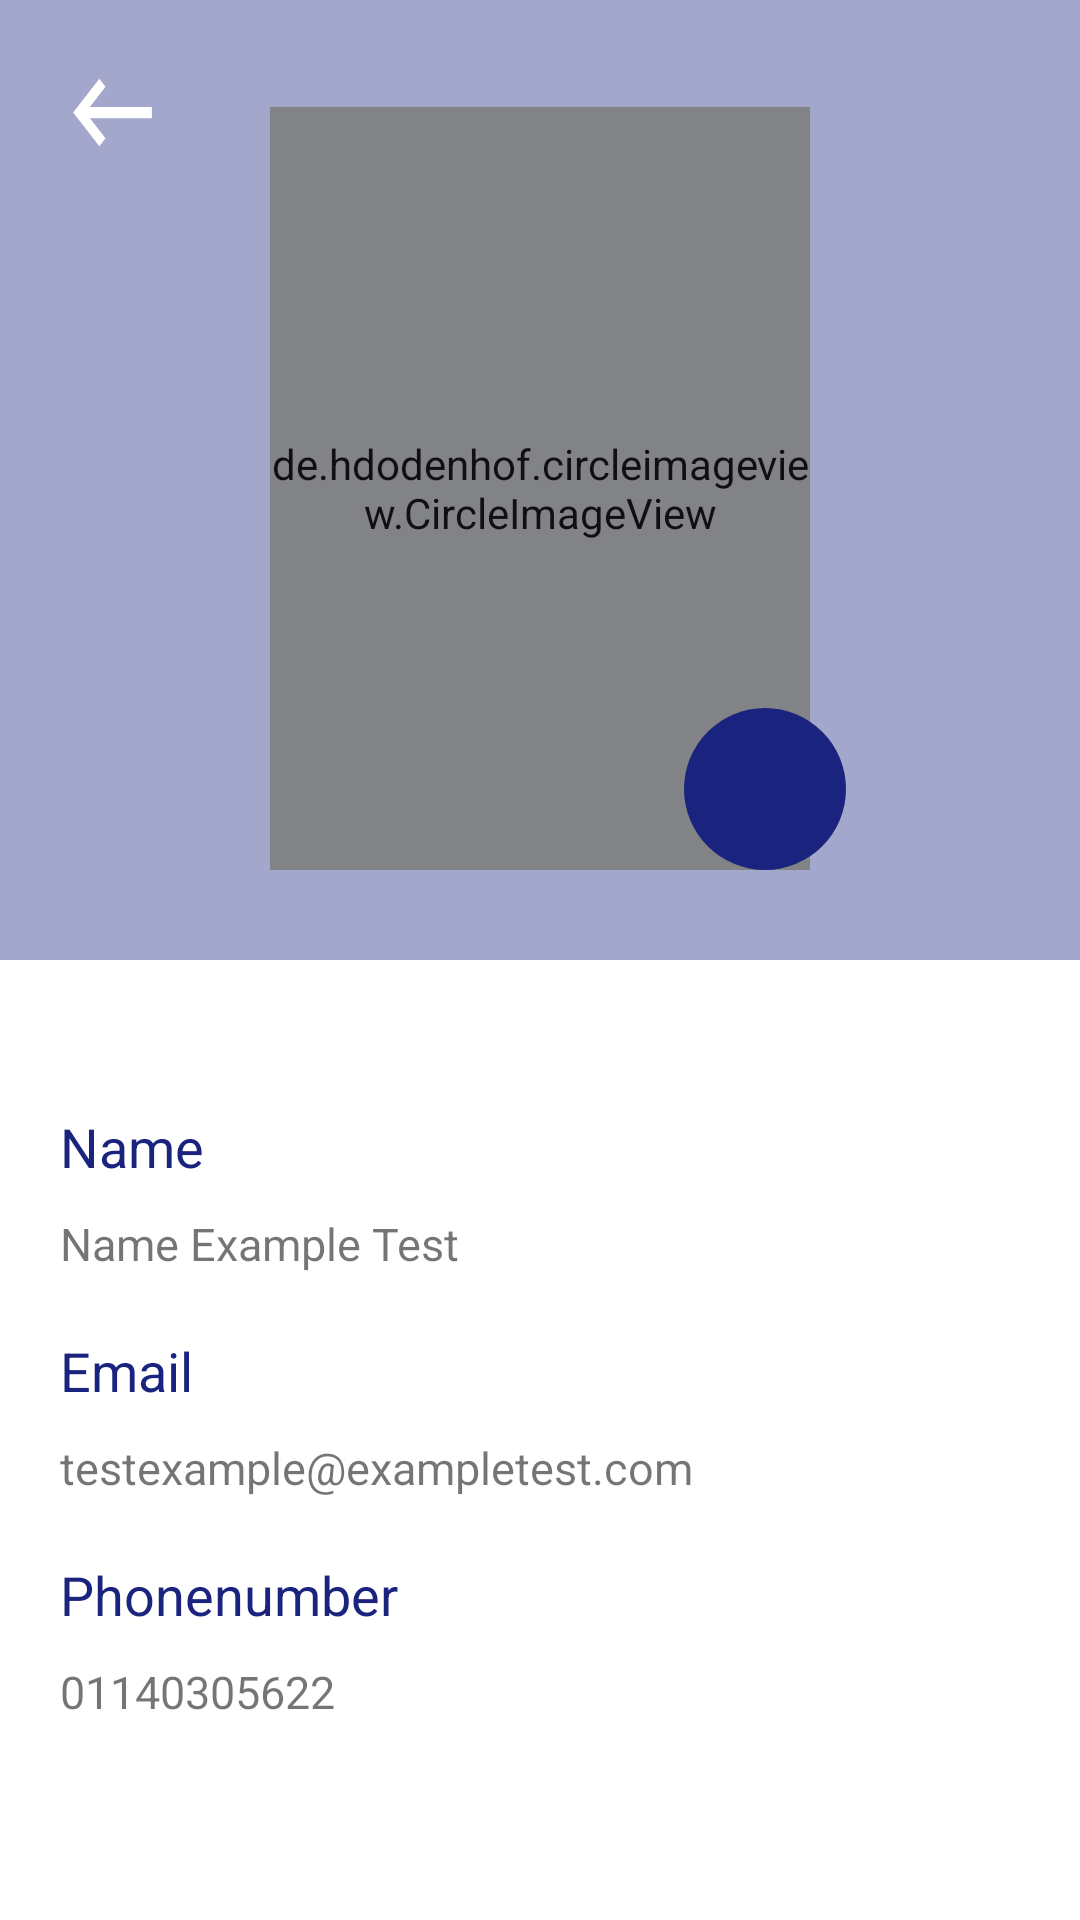

This screen was rendered from an Android layout file. Write that file and the resources it references.
<!-- AndroidManifest.xml: application theme Theme.Hemmah.NoActionBar -->
<!-- res/layout/fragment_profile_photo.xml -->
<?xml version="1.0" encoding="utf-8"?>
<androidx.constraintlayout.widget.ConstraintLayout xmlns:android="http://schemas.android.com/apk/res/android"
    xmlns:app="http://schemas.android.com/apk/res-auto"
    xmlns:tools="http://schemas.android.com/tools"
    android:id="@+id/profilePhoto_MAIN_CONTAINER"
    android:layout_width="wrap_content"
    android:layout_height="wrap_content"
    android:background="@color/colorWhite">

    <View
        android:id="@+id/view"
        android:layout_width="wrap_content"
        android:layout_height="0dp"
        android:background="@color/colorPrimaryLight1"
        app:layout_constraintBottom_toTopOf="@id/underProfile_GL"
        app:layout_constraintEnd_toEndOf="parent"
        app:layout_constraintStart_toStartOf="parent"
        app:layout_constraintTop_toTopOf="parent" />

    <de.hdodenhof.circleimageview.CircleImageView
        android:id="@+id/profileFragment_changeProfilePhoto_IB"
        android:layout_width="0dp"
        android:layout_height="0dp"
        android:layout_marginBottom="30dp"
        android:alpha="0.9"
        android:background="@drawable/profilephotofragment_profilephoto_background"
        android:src="@drawable/bigperson_ic_54"
        app:layout_constraintBottom_toTopOf="@+id/underProfile_GL"
        app:layout_constraintEnd_toStartOf="@+id/guideline9"
        app:layout_constraintStart_toStartOf="@+id/guideline8"
        app:layout_constraintTop_toBottomOf="@+id/aboveProfile_GL" />


    <ImageView
        android:id="@+id/profileFragment_changeprofilephoto_IV"
        android:layout_width="wrap_content"
        android:layout_height="wrap_content"
        android:layout_marginStart="150dp"
        android:background="@drawable/rounded_buttons_background_selector"
        android:backgroundTint="@color/colorPrimary"
        app:layout_constraintBottom_toBottomOf="@+id/profileFragment_changeProfilePhoto_IB"
        app:layout_constraintEnd_toEndOf="@+id/profileFragment_changeProfilePhoto_IB"
        app:layout_constraintStart_toStartOf="@+id/guideline8" />

    <ImageView
        android:layout_width="wrap_content"
        android:layout_height="wrap_content"
        android:src="@drawable/camera_ic_24"
        app:layout_constraintBottom_toBottomOf="@+id/profileFragment_changeprofilephoto_IV"
        app:layout_constraintEnd_toEndOf="@+id/profileFragment_changeprofilephoto_IV"
        app:layout_constraintStart_toStartOf="@+id/profileFragment_changeprofilephoto_IV"
        app:layout_constraintTop_toTopOf="@+id/profileFragment_changeprofilephoto_IV" />

    <TextView
        android:id="@+id/name"
        android:layout_width="wrap_content"
        android:layout_height="wrap_content"
        android:layout_marginStart="20dp"
        android:layout_marginTop="50dp"
        android:text="Name"
        android:textColor="@color/colorPrimary"
        android:textSize="18sp"
        app:layout_constraintStart_toStartOf="parent"
        app:layout_constraintTop_toBottomOf="@+id/view" />

    <TextView
        android:id="@+id/profileName_TV"
        android:layout_width="wrap_content"
        android:layout_height="wrap_content"
        android:layout_marginStart="20dp"
        android:layout_marginTop="10dp"
        android:text="Name Example Test"
        android:textSize="15sp"
        app:layout_constraintStart_toStartOf="parent"
        app:layout_constraintTop_toBottomOf="@+id/name" />

    <TextView
        android:id="@+id/email"
        android:layout_width="wrap_content"
        android:layout_height="wrap_content"
        android:layout_margin="20dp"
        android:layout_marginStart="40dp"
        android:text="Email"
        android:textColor="@color/colorPrimary"
        android:textSize="18sp"
        app:layout_constraintStart_toStartOf="parent"
        app:layout_constraintTop_toBottomOf="@+id/profileName_TV" />

    <TextView
        android:id="@+id/profileEmail_TV"
        android:layout_width="wrap_content"
        android:layout_height="wrap_content"
        android:layout_marginStart="20dp"
        android:layout_marginTop="10dp"
        android:text="testexample@exampletest.com"
        android:textSize="15sp"
        app:layout_constraintStart_toStartOf="parent"
        app:layout_constraintTop_toBottomOf="@+id/email" />

    <TextView
        android:id="@+id/phonenumber"
        android:layout_width="wrap_content"
        android:layout_height="wrap_content"
        android:layout_margin="20dp"
        android:layout_marginStart="40dp"
        android:text="Phonenumber"
        android:textColor="@color/colorPrimary"
        android:textSize="18sp"
        app:layout_constraintStart_toStartOf="parent"
        app:layout_constraintTop_toBottomOf="@+id/profileEmail_TV" />

    <TextView
        android:id="@+id/profilePhonenumber_TV"
        android:layout_width="wrap_content"
        android:layout_height="wrap_content"
        android:layout_marginStart="20dp"
        android:layout_marginTop="10dp"
        android:text="01140305622"
        android:textSize="15sp"
        app:layout_constraintStart_toStartOf="parent"
        app:layout_constraintTop_toBottomOf="@+id/phonenumber" />

    <ImageView
        android:id="@+id/volunteerBack_IV"
        android:layout_width="wrap_content"
        android:layout_height="wrap_content"
        android:layout_marginStart="20dp"
        android:layout_marginTop="15dp"
        android:src="@drawable/back_ic_24"
        app:layout_constraintStart_toStartOf="parent"
        app:layout_constraintTop_toTopOf="parent" />

    <androidx.constraintlayout.widget.Guideline
        android:id="@+id/underProfile_GL"
        android:layout_width="wrap_content"
        android:layout_height="wrap_content"
        android:orientation="horizontal"
        app:layout_constraintGuide_percent="0.5" />

    <androidx.constraintlayout.widget.Guideline
        android:id="@+id/guideline8"
        android:layout_width="wrap_content"
        android:layout_height="wrap_content"
        android:orientation="vertical"
        app:layout_constraintGuide_percent="0.25" />

    <androidx.constraintlayout.widget.Guideline
        android:id="@+id/guideline9"
        android:layout_width="wrap_content"
        android:layout_height="wrap_content"
        android:orientation="vertical"
        app:layout_constraintGuide_percent="0.75" />


    <androidx.constraintlayout.widget.Guideline
        android:id="@+id/aboveProfile_GL"
        android:layout_width="wrap_content"
        android:layout_height="wrap_content"
        android:orientation="horizontal"
        app:layout_constraintGuide_percent="0.0555" />


</androidx.constraintlayout.widget.ConstraintLayout>
<!-- resources referenced by this layout -->
<resources>
  <color name="colorPrimary">@color/colorPrimaryDark</color>
  <color name="colorPrimaryLight1">#a3a7cb</color>
  <color name="colorWhite">#ffffff</color>
  <!-- drawable back_ic_24 (drawable) -->
  <vector android:autoMirrored="true" android:height="45dp"
       android:viewportHeight="24"
      android:viewportWidth="24" android:width="35dp" xmlns:android="http://schemas.android.com/apk/res/android">
      <path android:fillColor="@android:color/white" android:pathData="M21,11H6.83l3.58,-3.59L9,6l-6,6 6,6 1.41,-1.41L6.83,13H21z"/>
  
  </vector>
  <!-- drawable profilephotofragment_profilephoto_background (drawable) -->
  <?xml version="1.0" encoding="utf-8"?>
  <shape xmlns:android="http://schemas.android.com/apk/res/android"
      android:shape="oval">
      <solid android:color="@color/colorWhite"/>
      <size android:width="180dp" android:height="180dp"/>
  </shape>
  <!-- drawable rounded_buttons_background_selector (drawable) -->
  <?xml version="1.0" encoding="utf-8"?>
  <selector xmlns:android="http://schemas.android.com/apk/res/android">
      <item android:state_pressed="true">
          <shape android:shape="oval">
              <size android:width="54dp" android:height="54dp" />
              <solid android:color="@color/colorWhite"/>
          </shape>
      </item>
      <item android:state_hovered="true">
          <shape android:shape="oval">
              <size android:width="54dp" android:height="54dp" />
              <solid android:color="@color/colorWhite"/>
          </shape>
      </item>
      <item>
          <shape android:shape="oval">
              <size android:width="54dp" android:height="54dp" />
          </shape>
      </item>
  </selector>
  <style name="Theme.Hemmah.NoActionBar" parent="Theme.MaterialComponents.Light.NoActionBar">
          
          <item name="colorPrimary">@color/colorPrimary</item>
          <item name="colorPrimaryVariant">@color/colorPrimaryDark</item>
          <item name="colorOnPrimary">@color/colorOnPrimary</item>
          <item name="colorError">@color/colorError</item>
          <item name="colorSurface">@color/colorSurface</item>
          
          <item name="colorSecondary">@color/colorAccent</item>
          <item name="colorSecondaryVariant">@color/colorAccent</item>
          <item name="colorOnSecondary">@color/colorOnAccent</item>
          
          <item name="android:statusBarColor">?attr/colorPrimaryVariant</item>
          
              <item name="android:button">@color/colorAccent</item>
          
          <item name="preferenceTheme">@style/PreferenceThemeOverlay</item>
          
      </style>
  <color name="colorPrimaryDark">#1a237e</color>
  <color name="colorOnPrimary">@color/colorWhite</color>
  <color name="colorError">#b00020</color>
  <color name="colorSurface">@color/colorWhite</color>
  <color name="colorAccent">@color/colorPrimaryDark</color>
  <color name="colorOnAccent">@color/colorWhite</color>
</resources>
